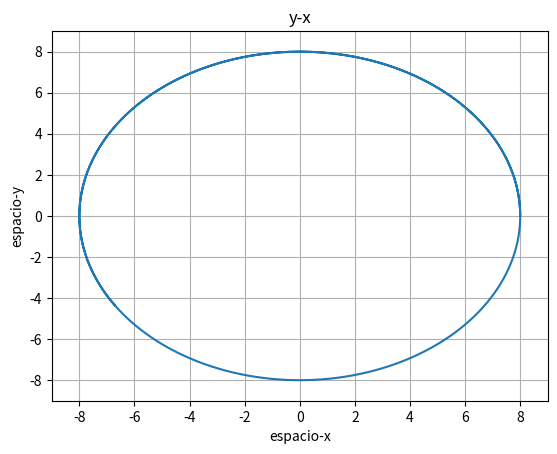

Write Python code to recreate this figure.
import matplotlib.pyplot as plt
import numpy as np
from mpl_toolkits.mplot3d import Axes3D

h = 0.00001
r=8
m=5
pos = [[r],[0],[0]]
velocidad = [[0],[4],[0]]
a = [-2,0]
tiempo = 20
pt = np.arange(0, tiempo, h)

for i in pt:
    x = pos[0][-1]
    y = pos[1][-1]

    pos[0].append(x + velocidad[0][-1]*h)
    pos[1].append(y + velocidad[1][-1]*h)

    a = [-2 * x/r, -2 * y/r]

    velocidad[0].append(velocidad[0][-1] + a[0]*h)
    velocidad[1].append(velocidad[1][-1] + a[1]*h)

plt.xlim(-r-1,r+1)
plt.ylim(-r-1,r+1)
plt.plot(pos[0],pos[1])    
plt.xlabel('espacio-x')
plt.ylabel('espacio-y')
plt.title('y-x')
plt.grid(True)

plt.show()
